Photos from the image-classification dataset "images" in the GitHub repository dontlikejs/data. Its 3 classes are: moderate fog, thick fog, thin fog.

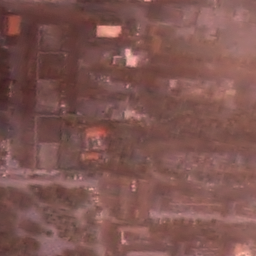
Label: thin fog

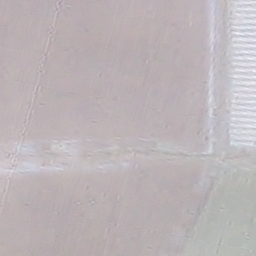
Label: thick fog

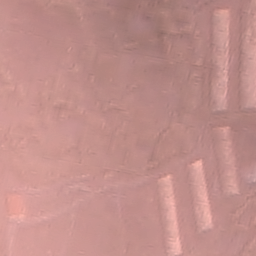
Label: moderate fog

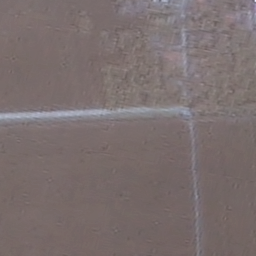
Label: thin fog

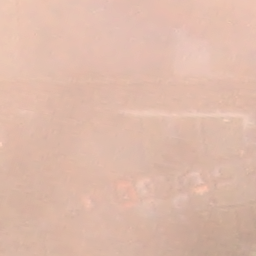
Label: thick fog

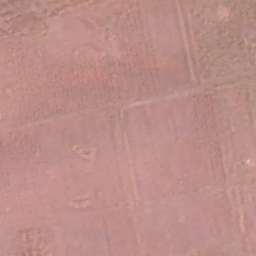
Label: moderate fog
